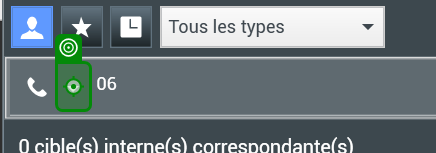
Task: BACK IN STOCK - REF edition
Workflow: WriteSMS

Step 1: click on 'Menu Action' (interactionworkspace.exe)

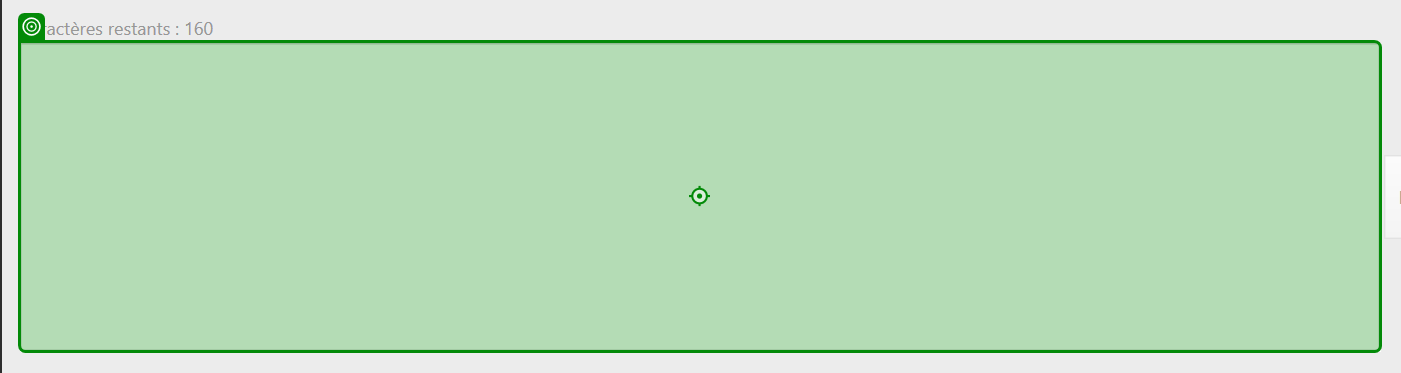
Step 2: type [in_SMS] into 'Message à envoyer' in window 'Workspace' (interactionworkspace.exe)

Step 3: type [in_SMS2] into 'Message à envoyer' in window 'Workspace' (interactionworkspace.exe) (same screen as step 2)

Step 4: type [in_SMS3] into 'Message à envoyer' in window 'Workspace' (interactionworkspace.exe) (same screen as step 2)

Step 5: type [in_SMS4] into 'Message à envoyer' in window 'Workspace' (interactionworkspace.exe) (same screen as step 2)
